Image classification data set "images" (GiancarlosMamaniBenitez/Dataset on GitHub). Class labels (4): durazno, mandarin orange, manzana, platano.

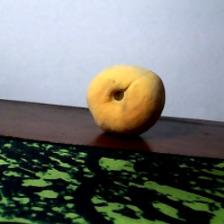
Label: durazno

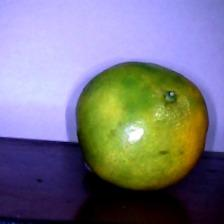
Label: mandarin orange

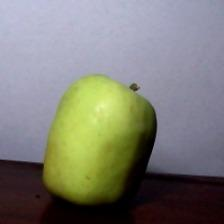
Label: manzana

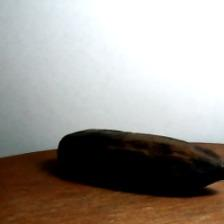
Label: platano

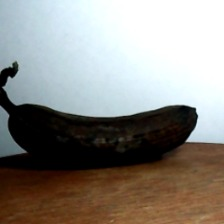
Label: platano

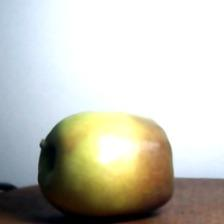
Label: manzana
